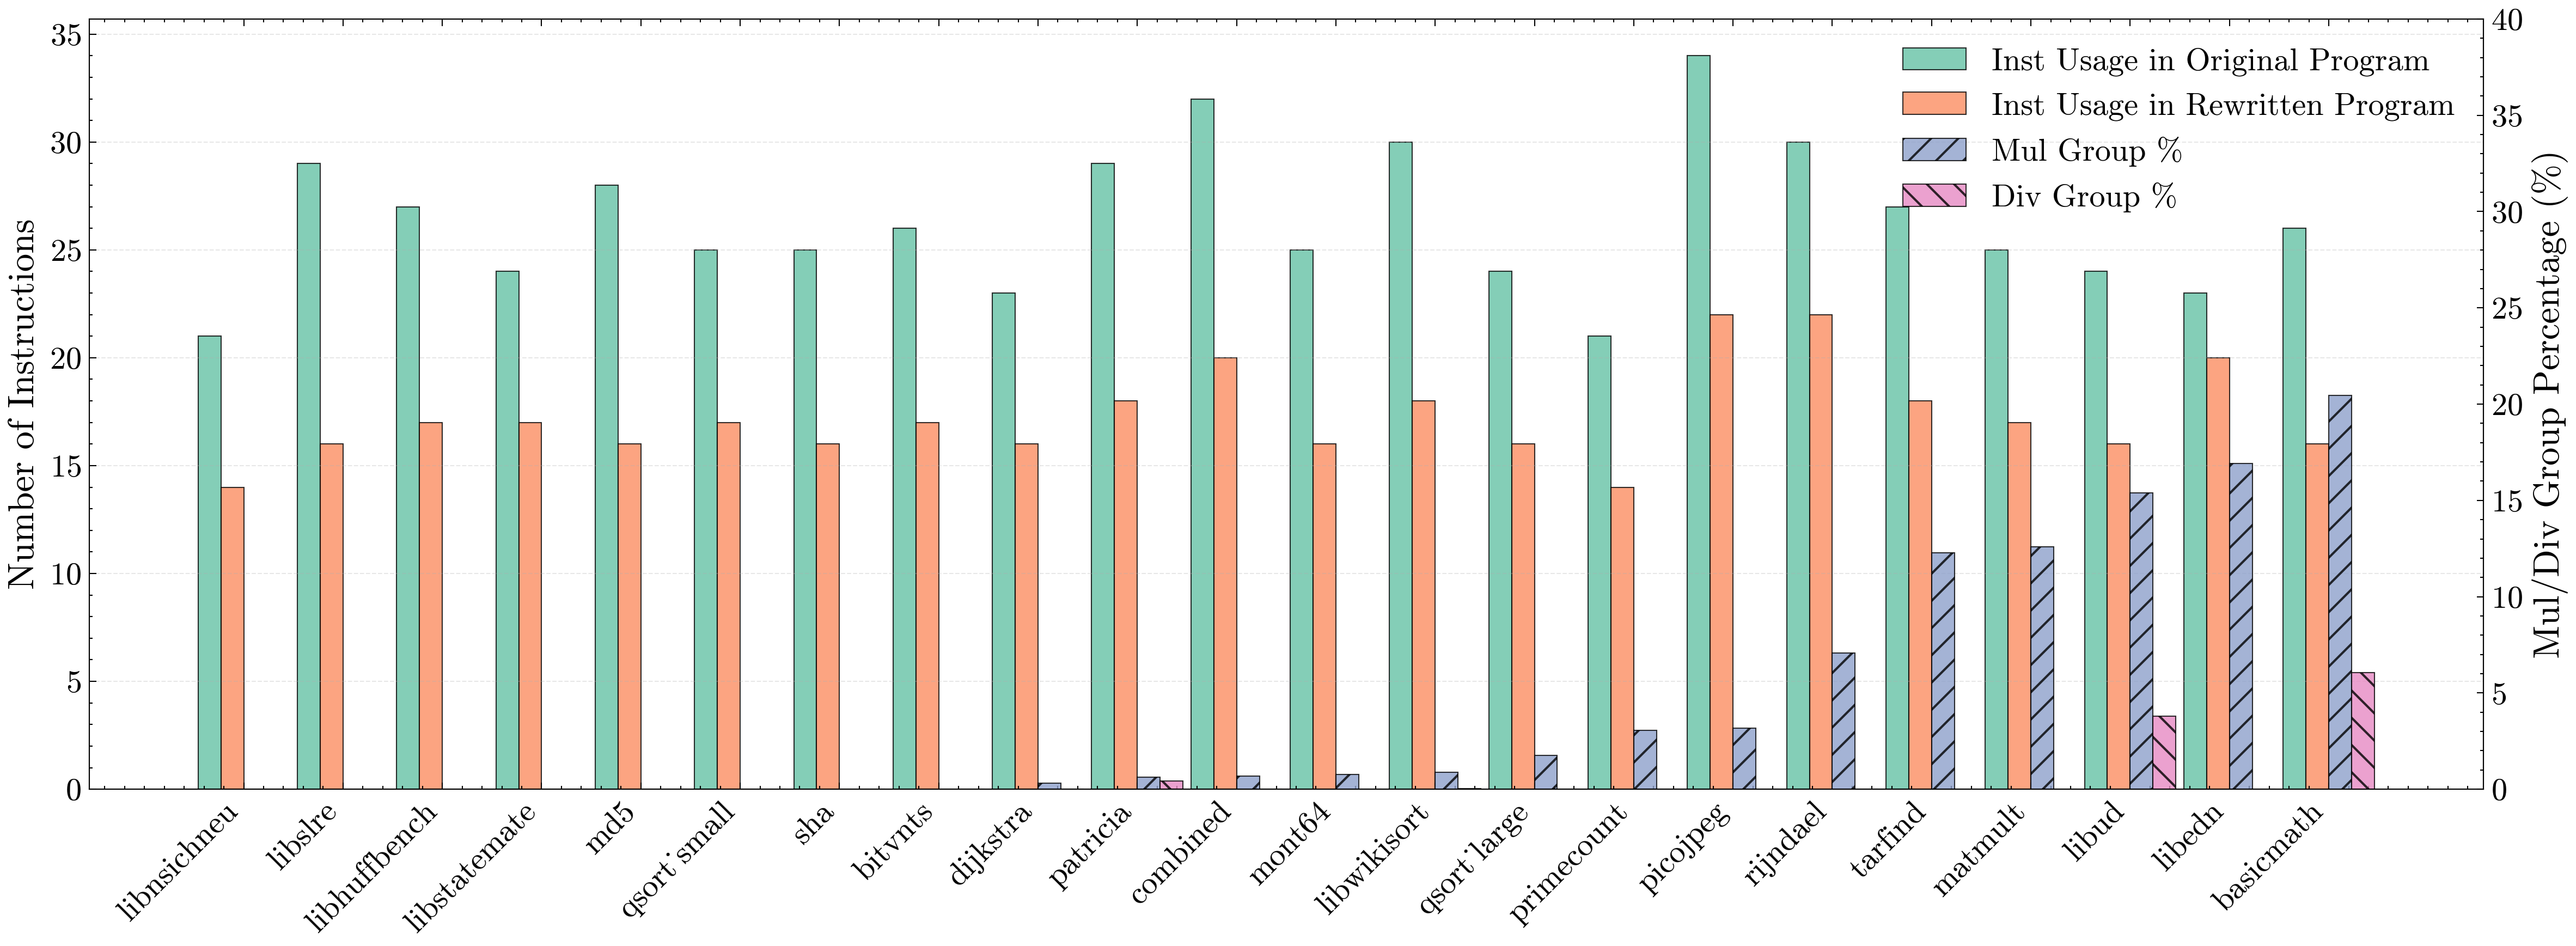

Source data for this figure (header and first rows):
application, original_num_instructions, original_simple_arith, original_complex_arith, original_branch, original_memory, min_area_variant, min_area_num_instructions, min_area_simple_arith, min_area_complex_arith, min_area_branch, min_area_memory, min_area_value, min_area_latency, min_instr_variant, min_instr_count, min_instr_area, min_instr_latency
basicmath_small_O3, 26, 12, 4, 8, 2, 0_baseline, 16, 9, 0, 5, 2, 89059, 109.9, 0_baseline, 16, 89059, 109.9
bitcnts_O3, 25, 13, 2, 7, 3, 13_uarchaware, 21, 12, 0, 6, 3, 86766, 1.266, 0_baseline, 17, 89567, 1.874
combined, 31, 14, 3, 8, 6, 1_baseline, 20, 9, 0, 5, 6, 89680, 0.9136, 0_baseline, 20, 90632, 1.144
dijkstra_small_O3, 19, 10, 2, 5, 2, 0_baseline, 15, 9, 0, 4, 2, 88955, 4.263, 0_baseline, 15, 88955, 4.263
libedn, 24, 12, 1, 5, 6, 0_baseline, 19, 10, 0, 4, 5, 89486, 7.555, 0_baseline, 19, 89486, 7.555
libhuffbench, 27, 15, 0, 8, 4, 20_uarchaware, 26, 14, 0, 8, 4, 86806, 0.08043, 0_baseline, 17, 89643, 0.1075
libnsichneu, 16, 8, 0, 6, 2, 26_uarchaware, 16, 8, 0, 6, 2, 86094, 0.0728, 0_baseline, 13, 88699, 0.0853
libslre, 29, 18, 0, 8, 3, 26_uarchaware, 30, 19, 0, 8, 3, 86900, 0.08806, 0_baseline, 16, 89436, 0.1234
libstatemate, 19, 8, 0, 6, 5, 1_baseline, 15, 6, 0, 4, 5, 86990, 0.0567, 0_baseline, 15, 87306, 0.05719
libud, 24, 11, 2, 8, 3, 0_baseline, 15, 8, 0, 5, 2, 88547, 2.117, 0_baseline, 15, 88547, 2.117
libwikisort, 30, 14, 4, 8, 4, 0_baseline, 17, 9, 0, 5, 3, 89585, 0.3405, 0_baseline, 17, 89585, 0.3405
matmult-int, 20, 11, 2, 4, 3, 0_baseline, 16, 10, 0, 4, 2, 89169, 4.837, 0_baseline, 16, 89169, 4.837
md5, 28, 16, 0, 8, 4, 0_baseline, 15, 7, 0, 5, 3, 88992, 0.1153, 0_baseline, 15, 88992, 0.1153
mont64, 25, 14, 2, 7, 2, 1_baseline, 16, 9, 0, 5, 2, 89035, 2.155, 0_baseline, 16, 89159, 1.888
patricia_O3, 26, 13, 1, 8, 4, 2_baseline, 18, 8, 0, 6, 4, 89148, 0.2992, 0_baseline, 17, 89497, 0.3176
picojpeg_test, 34, 17, 1, 8, 8, 0_baseline, 22, 9, 0, 5, 8, 89934, 1.735, 0_baseline, 22, 89934, 1.735
primecount, 17, 8, 1, 6, 2, 0_baseline, 14, 8, 0, 4, 2, 88525, 1.835, 0_baseline, 14, 88525, 1.835
qsort_large_O3, 23, 11, 2, 8, 2, 0_baseline, 16, 9, 0, 5, 2, 89159, 14.16, 0_baseline, 16, 89159, 14.16
qsort_small_O3, 23, 13, 0, 6, 4, 12_uarchaware, 22, 12, 0, 6, 4, 86867, 1.061, 0_baseline, 17, 89237, 1.34
rijndael_Oz, 30, 15, 3, 8, 4, 0_baseline, 18, 9, 0, 5, 4, 89541, 661, 0_baseline, 18, 89541, 661
sha_O3, 23, 13, 0, 6, 4, 1_uarchaware, 18, 9, 0, 5, 4, 87000, 0.5146, 0_baseline, 16, 89428, 2.046
tarfind, 23, 12, 2, 5, 4, 0_baseline, 17, 10, 0, 4, 3, 89399, 3.931, 0_baseline, 17, 89399, 3.931
